Image classification data set "dataset" (IMEJE-TEAM/Denemeimeje on GitHub). Class labels (2): fire, no fire.

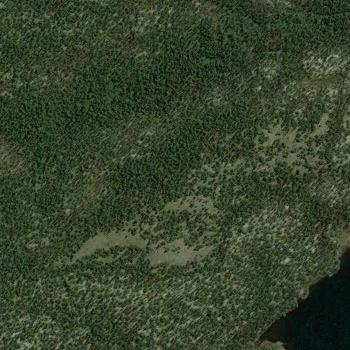
Label: no fire

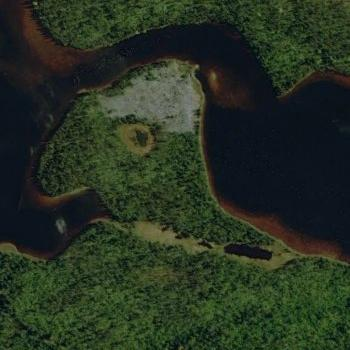
Label: fire

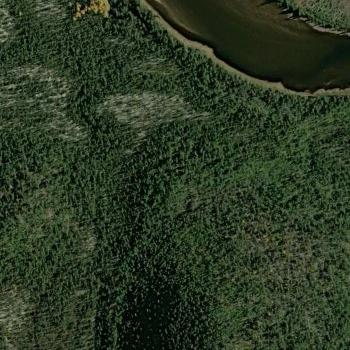
Label: no fire

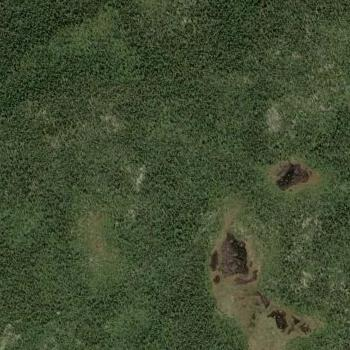
Label: fire

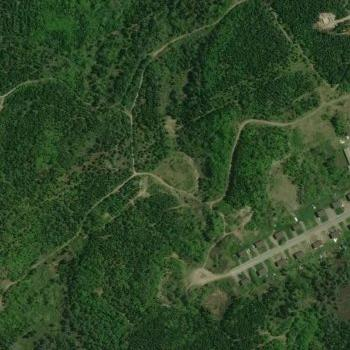
Label: no fire

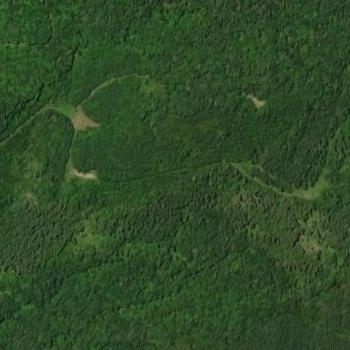
Label: no fire
